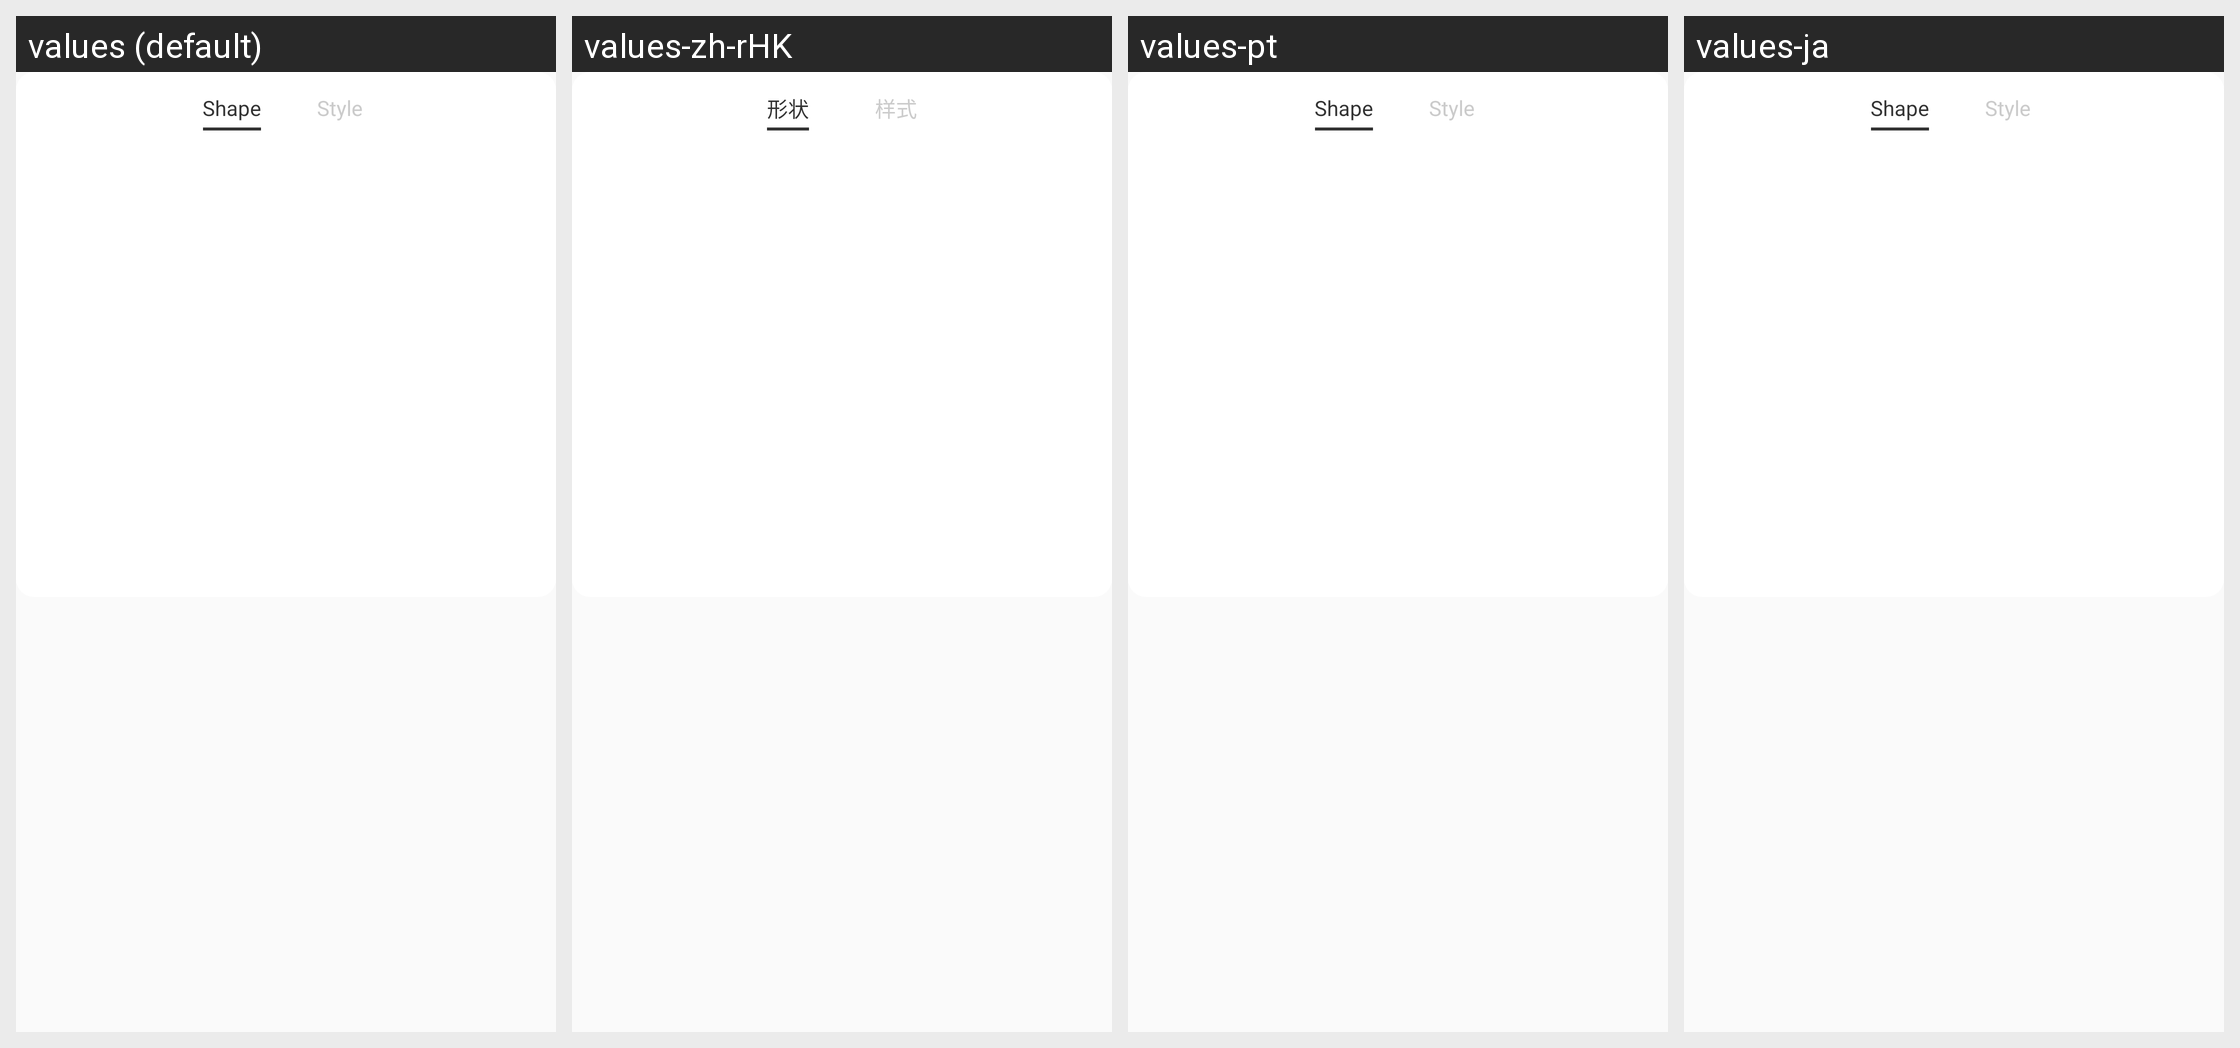

Translations of the strings shown on this Android screen, per locale in the grid:
Android screen res/layout/dialog_model_main_set_shape_item.xml rendered under 4 locales, left to right: values (default), values-zh-rHK, values-pt, values-ja. Device: Nexus 5 (rendered at 1080×1920; each locale shown at half size, 540×960, under a caption strip naming it); theme AppTheme.
Other locales in the repository, not shown: values-ar, values-ca, values-cs, values-de, values-en, values-fr, values-hi, values-it, values-iw, values-ru, values-zh.
Strings drawn on this screen, with the default value and each locale's value (text and hints the layout hard-codes, and strings that could not be matched under every locale, appear in the picture but are not listed):

model_shape
  values: Shape
  values-zh-rHK: 形状  [from values-zh]
  values-pt: Shape  [not translated; the default value is used]
  values-ja: Shape  [not translated; the default value is used]

model_text_style
  values: Style
  values-zh-rHK: 样式  [from values-zh]
  values-pt: Style  [not translated; the default value is used]
  values-ja: Style  [not translated; the default value is used]
